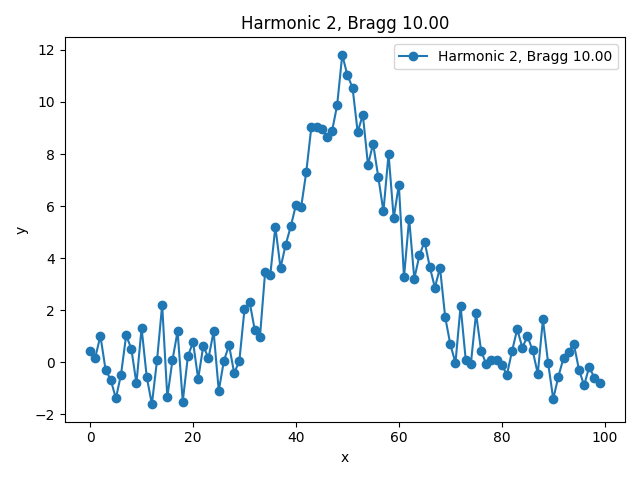

The file beside this chart, header and first rows:
x, y, bragg_angle
0.0, 0.4192, 10.0
1.0, 0.1785, 10.0
2.0, 1.014, 10.0
3.0, -0.2907, 10.0
4.0, -0.6723, 10.0
5.0, -1.393, 10.0
6.0, -0.4824, 10.0
7.0, 1.028, 10.0
8.0, 0.5241, 10.0
9.0, -0.8172, 10.0
10.0, 1.317, 10.0
11.0, -0.5649, 10.0
12.0, -1.617, 10.0
13.0, 0.06842, 10.0
14.0, 2.206, 10.0
15.0, -1.349, 10.0
16.0, 0.07674, 10.0
17.0, 1.191, 10.0
18.0, -1.517, 10.0
19.0, 0.2259, 10.0
20.0, 0.7697, 10.0
21.0, -0.6416, 10.0
22.0, 0.6329, 10.0
23.0, 0.1451, 10.0
24.0, 1.18, 10.0
25.0, -1.104, 10.0
26.0, 0.05756, 10.0
27.0, 0.6489, 10.0
28.0, -0.4207, 10.0
29.0, 0.04886, 10.0
30.0, 2.031, 10.0
31.0, 2.311, 10.0
32.0, 1.234, 10.0
33.0, 0.9532, 10.0
34.0, 3.447, 10.0
35.0, 3.332, 10.0
36.0, 5.2, 10.0
37.0, 3.621, 10.0
38.0, 4.513, 10.0
39.0, 5.221, 10.0
40.0, 6.047, 10.0
41.0, 5.948, 10.0
42.0, 7.298, 10.0
43.0, 9.047, 10.0
44.0, 9.027, 10.0
45.0, 8.98, 10.0
46.0, 8.66, 10.0
47.0, 8.869, 10.0
48.0, 9.865, 10.0
49.0, 11.81, 10.0
50.0, 11.03, 10.0
51.0, 10.55, 10.0
52.0, 8.838, 10.0
53.0, 9.513, 10.0
54.0, 7.581, 10.0
55.0, 8.395, 10.0
56.0, 7.117, 10.0
57.0, 5.796, 10.0
58.0, 8.005, 10.0
59.0, 5.535, 10.0
... 40 more rows
